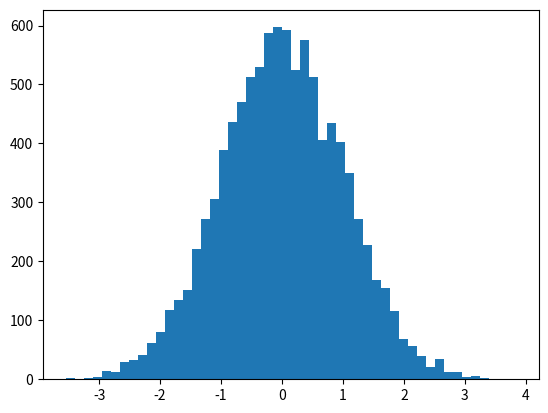

Write Python code to recreate this figure.
import matplotlib.pyplot as plt
import numpy as np

mean, sigma = 0, 1
x = mean + sigma * np.random.randn(10000)
plt.hist(x,50)              # 绘制直方图

plt.show()
